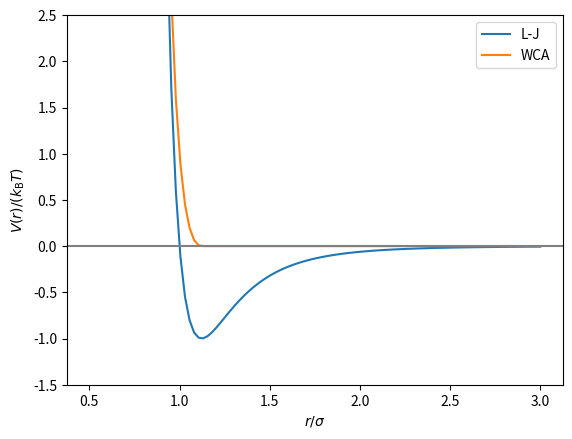

Write the Python code that produced this figure. (Note: this script raises an exception after producing the figure.)
import matplotlib.pyplot as plt
import numpy as np

def lj_pot(x, epsilon, sigma, r_cut, c_shift=0.0):
    
    pot = 4.0 * epsilon * ((sigma / x)**(12) - (sigma / x)**(6)) + c_shift
    pot[x>r_cut] = 0
    return pot

epsilon = 1.0  # energy in units of k_BT
sigma = 1.0    # distance in unist of sigma

xs = np.linspace(0.5, 3, 100)
ys_lj = lj_pot(xs, epsilon, sigma, r_cut=xs[-1])
ys_WCA = lj_pot(xs, epsilon, sigma, r_cut=2**(1/6)*sigma, c_shift=epsilon)

plt.plot(xs, ys_lj, label='L-J')
plt.plot(xs, ys_WCA, label='WCA')
plt.axhline(y=0, color='grey')
plt.xlabel("$r/\sigma$")
plt.ylabel("$V(r)/(k_\mathrm{B}T)$")
plt.legend()
plt.ylim(-1.5, 2.5)
plt.show()

import espressomd
import espressomd.observables
import espressomd.accumulators
import espressomd.analyze
required_features = ["LENNARD_JONES"]
espressomd.assert_features(required_features)

# Importing other relevant python modules
import numpy as np
import matplotlib.pyplot as plt
import scipy.optimize
np.random.seed(42)
plt.rcParams.update({'font.size': 22})

# System parameters
N_PART = 200
DENSITY = 0.75

BOX_L = np.power(N_PART / DENSITY, 1.0 / 3.0) * np.ones(3)



# Test solution of Exercise 1
assert isinstance(system, espressomd.System)

SKIN = 0.4
TIME_STEP = 0.01

system.time_step = TIME_STEP
system.cell_system.skin = SKIN



# Test that now we have indeed N_PART particles in the system
assert len(system.part) == N_PART

# Access position of a single particle
print("position of particle with id 0:", system.part[0].pos)

# Iterate over the first five particles for the purpose of demonstration.
# For accessing all particles, use a slice: system.part[:]
for i in range(5):
    print("id", i, "position:", system.part[i].pos)
    print("id", i, "velocity:", system.part[i].v)

# Obtain all particle positions
cur_pos = system.part[:].pos

print(system.part[0])

# use LJ units: EPS=SIG=1
LJ_EPS = 1.0
LJ_SIG = 1.0
LJ_CUT = 2.5 * LJ_SIG

assert (BOX_L - 2 * SKIN > LJ_CUT).all()



F_TOL = 1e-2
DAMPING = 30
MAX_STEPS = 10000
MAX_DISPLACEMENT = 0.01 * LJ_SIG
EM_STEP = 10



# check that after the exercise the total energy is negative
assert system.analysis.energy()['total'] < 0
# reset clock
system.time = 0.

# Parameters for the Langevin thermostat
# reduced temperature T* = k_B T / LJ_EPS
TEMPERATURE = 0.827  # value from Tab. 1 in [7]
GAMMA = 1.0



# Integration parameters
STEPS_PER_SAMPLE = 20
N_SAMPLES = 1000

times = np.zeros(N_SAMPLES)
e_total = np.zeros_like(times)
e_kin = np.zeros_like(times)
T_inst = np.zeros_like(times)



plt.figure(figsize=(10, 6))
plt.plot(times, T_inst, label='$T_{\\mathrm{inst}}$')
plt.plot(times, [TEMPERATURE] * len(times), label='$T$ set by thermostat')
plt.legend()
plt.xlabel('t')
plt.ylabel('T')
plt.show()

# Use only the data after the equilibration period in the beginning
warmup_time = 15
e_total = e_total[times > warmup_time]
e_kin = e_kin[times > warmup_time]
times = times[times > warmup_time]
times -= times[0]

def autocor(x):
    x = np.asarray(x)
    mean = x.mean()
    var = np.var(x)
    xp = x - mean
    corr = espressomd.analyze.autocorrelation(xp) / var
    return corr


def fit_correlation_time(data, ts):
    data = np.asarray(data)
    data /= data[0]

    def fitfn(t, t_corr): return np.exp(-t / t_corr)
    popt, pcov = scipy.optimize.curve_fit(fitfn, ts, data)
    return popt[0]



print(steps_per_uncorrelated_sample)

plt.figure(figsize=(10, 6))
plt.plot(times, e_total_autocor, label='data')
plt.plot(times, np.exp(-times / corr_time), label='exponential fit')
plt.plot(2 * [steps_per_uncorrelated_sample * system.time_step],
         [min(e_total_autocor), 1], label='sampling interval')
plt.xlim(left=-2, right=50)
plt.ylim(top=1.2, bottom=-0.15)
plt.legend()
plt.xlabel('t')
plt.ylabel('total energy autocorrelation')
plt.show()



print(f'mean potential energy = {mean_pot_energy:.2f} +- {SEM_pot_energy:.2f}')

tail_energy_per_particle = 8. / 3. * np.pi * DENSITY * LJ_EPS * \
    LJ_SIG**3 * (1. / 3. * (LJ_SIG / LJ_CUT)**9 - (LJ_SIG / LJ_CUT)**3)
mean_pot_energy_corrected = mean_pot_energy + tail_energy_per_particle
print(f'corrected mean potential energy = {mean_pot_energy_corrected:.2f}')

# Parameters for the radial distribution function
N_BINS = 100
R_MIN = 0.0
R_MAX = system.box_l[0] / 2.0



system.integrator.run(N_SAMPLES * steps_per_uncorrelated_sample)



fig, ax = plt.subplots(figsize=(10, 7))
ax.plot(rs, rdf, label='simulated')
plt.legend()
plt.xlabel('r')
plt.ylabel('RDF')

# comparison to literature
def calc_literature_rdf(rs, temperature, density, LJ_eps, LJ_sig):
    T_star = temperature / LJ_eps
    rho_star = density * LJ_sig**3

    # expression of the factors Pi from Equations 2-8 with coefficients qi from Table 1
    # expression for a,g
    def P(q1, q2, q3, q4, q5, q6, q7, q8, q9): return \
        q1 + q2 * np.exp(-q3 * T_star) + q4 * np.exp(-q5 * T_star) + q6 / rho_star + q7 / rho_star**2 \
        + q8 * np.exp(-q3 * T_star) / rho_star**3 + q9 * \
        np.exp(-q5 * T_star) / rho_star**4
    a = P(9.24792, -2.64281, 0.133386, -1.35932, 1.25338,
          0.45602, -0.326422, 0.045708, -0.0287681)
    g = P(0.663161, -0.243089, 1.24749, -2.059, 0.04261,
          1.65041, -0.343652, -0.037698, 0.008899)

    # expression for c,k
    def P(q1, q2, q3, q4, q5, q6, q7, q8): return \
        q1 + q2 * np.exp(-q3 * T_star) + q4 * rho_star + q5 * rho_star**2 + q6 * rho_star**3 \
        + q7 * rho_star**4 + q8 * rho_star**5
    c = P(-0.0677912, -1.39505, 0.512625, 36.9323, -
          36.8061, 21.7353, -7.76671, 1.36342)
    k = P(16.4821, -0.300612, 0.0937844, -61.744,
          145.285, -168.087, 98.2181, -23.0583)

    # expression for b,h
    def P(q1, q2, q3): return q1 + q2 * np.exp(-q3 * rho_star)
    b = P(-8.33289, 2.1714, 1.00063)
    h = P(0.0325039, -1.28792, 2.5487)

    # expression for d,l
    def P(q1, q2, q3, q4): return q1 + q2 * \
        np.exp(-q3 * rho_star) + q4 * rho_star
    d = P(-26.1615, 27.4846, 1.68124, 6.74296)
    l = P(-6.7293, -59.5002, 10.2466, -0.43596)

    # expression for s
    def P(q1, q2, q3, q4, q5, q6, q7, q8): return \
        (q1 + q2 * rho_star + q3 / T_star + q4 / T_star**2 + q5 / T_star**3) \
        / (q6 + q7 * rho_star + q8 * rho_star**2)
    s = P(1.25225, -1.0179, 0.358564, -0.18533,
          0.0482119, 1.27592, -1.78785, 0.634741)

    # expression for m
    def P(q1, q2, q3, q4, q5, q6): return \
        q1 + q2 * np.exp(-q3 * T_star) + q4 / T_star + \
        q5 * rho_star + q6 * rho_star**2
    m = P(-5.668, -3.62671, 0.680654, 0.294481, 0.186395, -0.286954)

    # expression for n
    def P(q1, q2, q3): return q1 + q2 * np.exp(-q3 * T_star)
    n = P(6.01325, 3.84098, 0.60793)

    # fitted expression (=theoretical curve)
    # slightly more than 1 to smooth out the discontinuity in the range [1.0, 1.02]
    theo_rdf_cutoff = 1.02

    theo_rdf = 1 + 1 / rs**2 * (np.exp(-(a * rs + b)) * np.sin(c * rs + d)
                                + np.exp(-(g * rs + h)) * np.cos(k * rs + l))
    theo_rdf[np.nonzero(rs <= theo_rdf_cutoff)] = \
        s * np.exp(-(m * rs + n)**4)[np.nonzero(rs <= theo_rdf_cutoff)]
    return theo_rdf

theo_rdf = calc_literature_rdf(rs, TEMPERATURE, DENSITY, LJ_EPS, LJ_SIG)

ax.plot(rs, theo_rdf, label='literature')
ax.legend()
fig